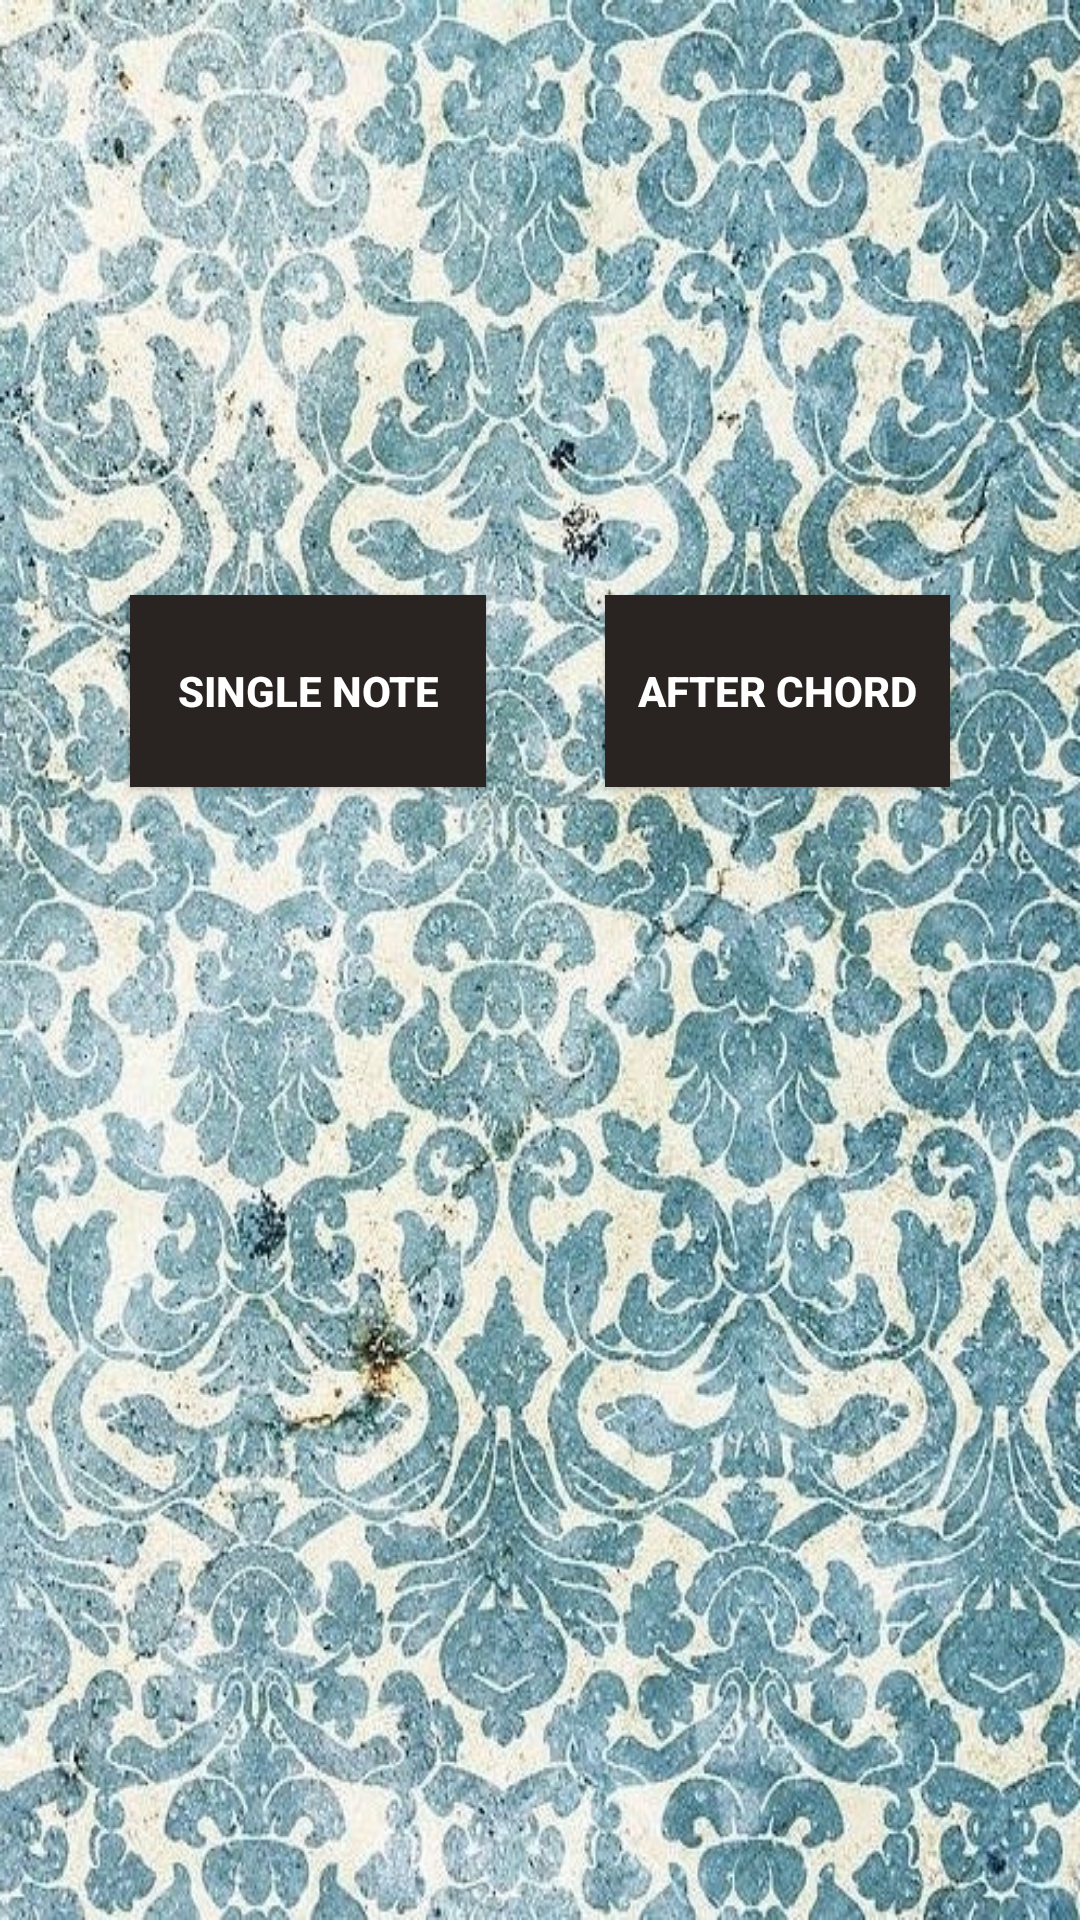

Layout XML and referenced resources for this Android screen:
<!-- AndroidManifest.xml: application theme CustomTheme -->
<!-- res/layout/activity_pitch_choose_mode.xml -->
<?xml version="1.0" encoding="utf-8"?>
<android.support.constraint.ConstraintLayout xmlns:android="http://schemas.android.com/apk/res/android"
    xmlns:app="http://schemas.android.com/apk/res-auto"
    xmlns:tools="http://schemas.android.com/tools"
    android:layout_width="match_parent"
    android:layout_height="match_parent"
    tools:context="com.example.app3.PitchChooseModeActivity">

    <android.support.constraint.Guideline
        android:layout_width="wrap_content"
        android:layout_height="wrap_content"
        android:id="@+id/guideline158"
        android:orientation="vertical"
        app:layout_constraintGuide_percent="0.88"
        tools:layout_editor_absoluteY="0dp"
        tools:layout_editor_absoluteX="362dp" />

    <android.support.constraint.Guideline
        android:id="@+id/guideline161"
        android:layout_width="wrap_content"
        android:layout_height="wrap_content"
        android:orientation="vertical"
        app:layout_constraintGuide_percent="0.56"
        tools:layout_editor_absoluteY="0dp"
        tools:layout_editor_absoluteX="230dp" />

    <android.support.constraint.Guideline
        android:id="@+id/guideline160"
        android:layout_width="wrap_content"
        android:layout_height="wrap_content"
        android:orientation="vertical"
        app:layout_constraintGuide_percent="0.45"
        tools:layout_editor_absoluteY="0dp"
        tools:layout_editor_absoluteX="185dp" />

    <android.support.constraint.Guideline
        android:id="@+id/guideline159"
        android:layout_width="wrap_content"
        android:layout_height="wrap_content"
        android:orientation="vertical"
        app:layout_constraintGuide_percent="0.12"
        tools:layout_editor_absoluteY="0dp"
        tools:layout_editor_absoluteX="49dp" />

    <android.support.constraint.Guideline
        android:layout_width="wrap_content"
        android:layout_height="wrap_content"
        android:id="@+id/guideline162"
        android:orientation="horizontal"
        app:layout_constraintGuide_percent="0.41"
        tools:layout_editor_absoluteY="247dp"
        tools:layout_editor_absoluteX="0dp" />

    <android.support.constraint.Guideline
        android:id="@+id/guideline163"
        android:layout_width="wrap_content"
        android:layout_height="wrap_content"
        android:orientation="horizontal"
        app:layout_constraintGuide_percent="0.31"
        tools:layout_editor_absoluteY="187dp"
        tools:layout_editor_absoluteX="0dp" />

    <Button
        android:id="@+id/button30"
        android:layout_width="0dp"
        android:layout_height="0dp"
        android:background="@color/colorPrimary"
        android:onClick="toSingle"
        android:text="Single Note"
        android:textColor="@color/cardview_light_background"
        app:layout_constraintBottom_toTopOf="@+id/guideline162"
        app:layout_constraintLeft_toLeftOf="@+id/guideline159"
        app:layout_constraintRight_toLeftOf="@+id/guideline160"
        app:layout_constraintTop_toTopOf="@+id/guideline163"
        tools:layout_constraintBottom_creator="1"
        tools:layout_constraintLeft_creator="1"
        tools:layout_constraintRight_creator="1"
        tools:layout_constraintTop_creator="1" />

    <Button
        android:id="@+id/button33"
        android:layout_width="0dp"
        android:layout_height="0dp"
        android:background="@color/colorPrimary"
        android:onClick="toAfterChord"
        android:text="After Chord"
        android:textColor="@color/cardview_light_background"
        app:layout_constraintBottom_toTopOf="@+id/guideline162"
        app:layout_constraintLeft_toLeftOf="@+id/guideline161"
        app:layout_constraintRight_toLeftOf="@+id/guideline158"
        app:layout_constraintTop_toTopOf="@+id/guideline163"
        tools:layout_constraintBottom_creator="1"
        tools:layout_constraintLeft_creator="1"
        tools:layout_constraintRight_creator="1"
        tools:layout_constraintTop_creator="1" />
</android.support.constraint.ConstraintLayout>
<!-- resources referenced by this layout -->
<resources>
  <color name="colorPrimary">#292421</color>
  <style name="CustomTheme" parent="Theme.AppCompat.Light">
          <item name="android:windowBackground">@drawable/background1</item>
          <item name="actionBarStyle">@style/TransActionBar</item>
          <item name="android:textColor">@color/colorPrimary</item>
          <item name="android:textStyle">bold</item>
          <item name="android:strokeColor">@color/colorPrimary</item>
          <item name="android:buttonTint">@color/colorAccent</item>
  
      </style>
  <style name="TransActionBar" parent="@style/Widget.AppCompat.Light.ActionBar.Solid.Inverse">
          <item name="background">@color/colorTranslucent</item>
      </style>
  <color name="colorAccent">#FF6103</color>
  <color name="colorTranslucent">#80FFFFFF</color>
</resources>
